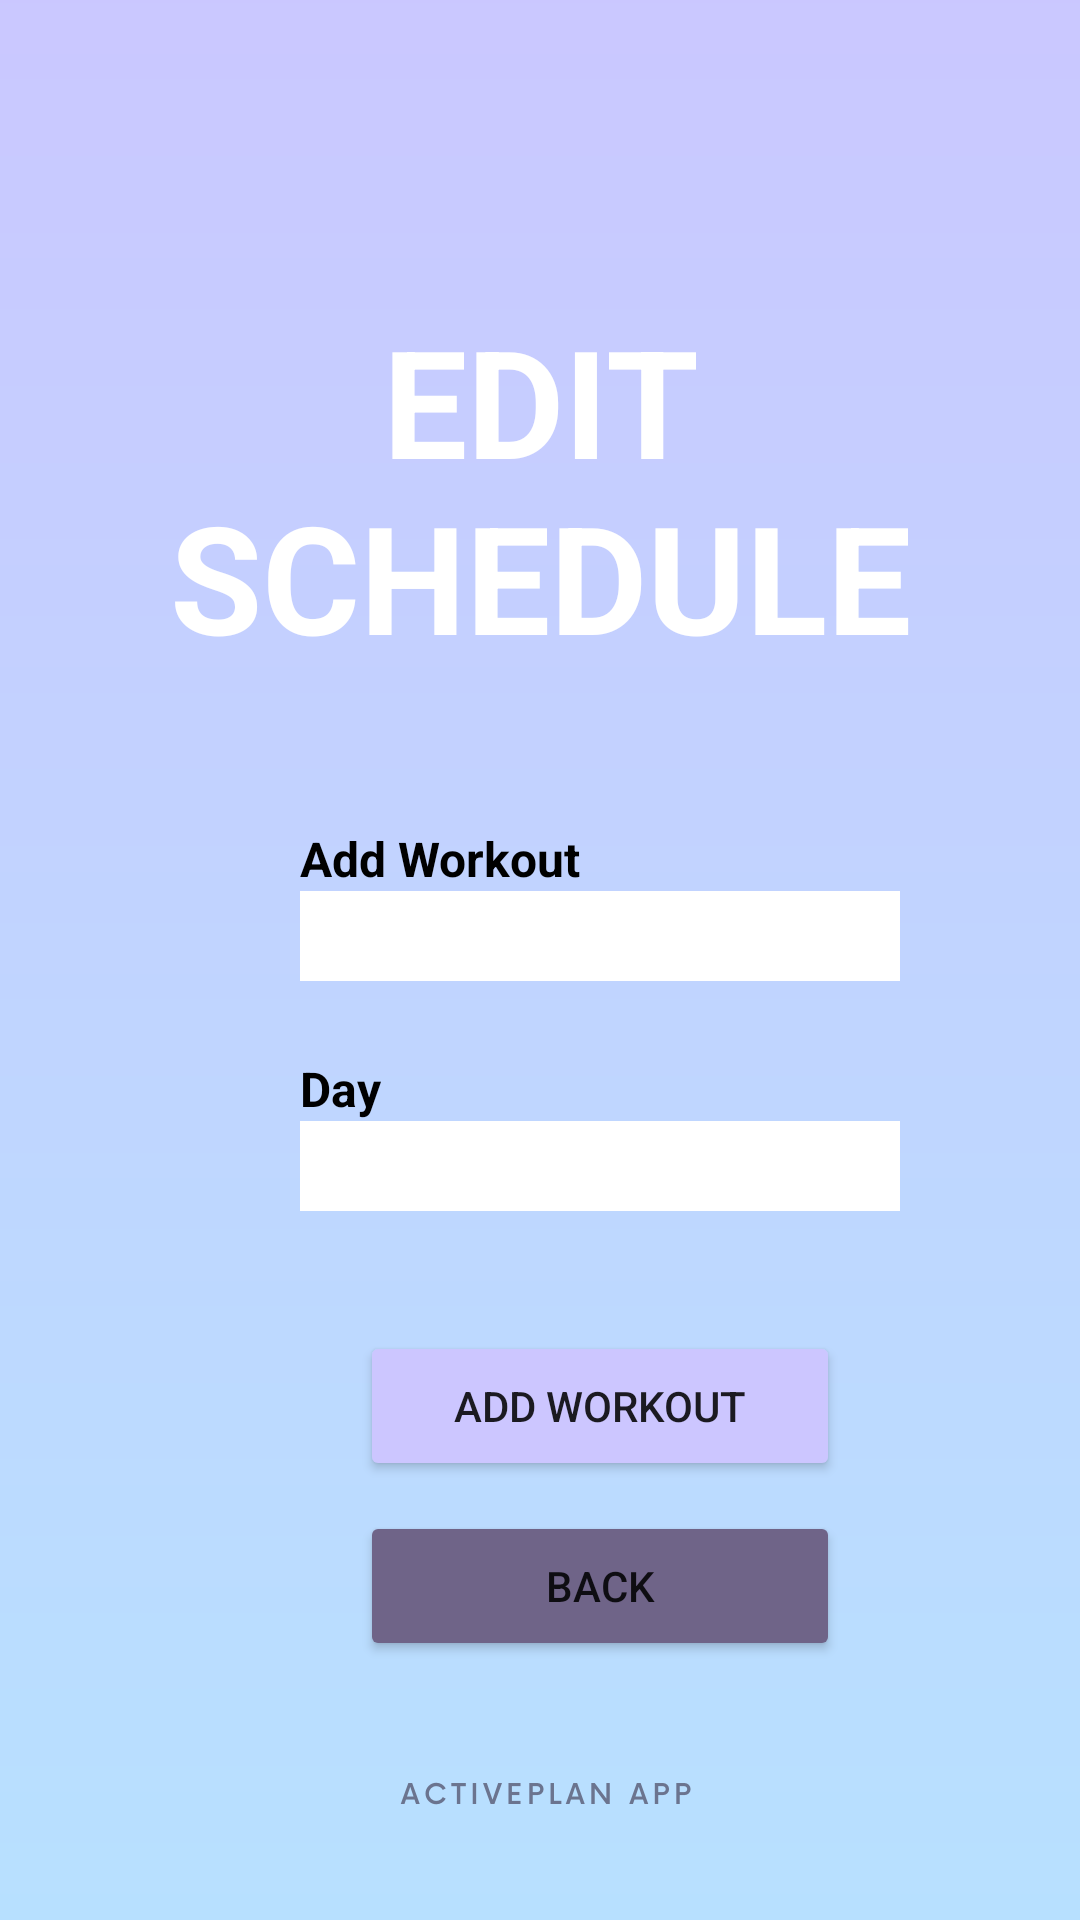

Here is an Android app screen rendered from its layout file. Give the layout XML and the strings, colors and styles it references.
<!-- AndroidManifest.xml: application theme Theme.ActivePlan -->
<!-- res/layout/activity_add_workout.xml -->
<?xml version="1.0" encoding="utf-8"?>
<LinearLayout xmlns:android="http://schemas.android.com/apk/res/android"
    xmlns:app="http://schemas.android.com/apk/res-auto"
    xmlns:tools="http://schemas.android.com/tools"
    android:layout_width="match_parent"
    android:layout_height="match_parent"
    android:background="@drawable/aabackgroundc"
    android:orientation="vertical"
    tools:context=".AddWorkoutActivity">


    <TextView
        android:layout_width="wrap_content"
        android:layout_height="wrap_content"
        android:layout_marginTop="80dp"
        android:paddingTop="20dp"
        android:text="@string/edit_schedule"
        android:textAllCaps="true"
        android:textAppearance="@style/TextAppearance.AppCompat.Headline"
        android:textColor="@color/white"
        android:textSize="50sp"
        android:textStyle="bold"
        android:textAlignment="center"
        android:layout_gravity="center_horizontal"/>

    <TextView
        android:id="@+id/chooseWorkout"
        android:layout_width="wrap_content"
        android:layout_height="wrap_content"
        android:layout_marginLeft="100dp"
        android:layout_marginTop="50dp"
        android:text="@string/addworkout"
        android:textStyle="bold"
        android:textSize="16sp"
        android:textColor="@color/black"/>

    <Spinner
        android:id="@+id/spinnerWorkout"
        android:layout_width="200dp"
        android:layout_height="30dp"
        android:layout_marginLeft="100dp"
        android:background="@color/lightblue"
        android:backgroundTint="@color/white"
        android:fadeScrollbars="true"
        android:spinnerMode="dropdown" />

    <TextView
        android:id="@+id/chooseDay"
        android:layout_width="wrap_content"
        android:layout_height="wrap_content"
        android:layout_marginLeft="100dp"
        android:layout_marginTop="25dp"
        android:text="@string/day"
        android:textStyle="bold"
        android:textColor="@color/black"
        android:textSize="16sp"/>

    <Spinner
        android:id="@+id/spinnerDay"
        android:layout_width="200dp"
        android:layout_height="30dp"
        android:layout_marginLeft="100dp"
        android:background="@color/lightblue"
        android:backgroundTint="@color/white"
        android:fadeScrollbars="true" />

    <Button
        android:onClick="SaveEditButton"
        android:layout_width="160dp"
        android:layout_height="50dp"
        android:layout_marginTop="40dp"
        android:layout_marginLeft="120dp"
        android:backgroundTint="@color/bpurple"
        android:text="@string/addworkout">

    </Button>

    <Button
        android:onClick="BackButton"
        android:layout_width="160dp"
        android:layout_height="50dp"
        android:layout_marginTop="10dp"
        android:layout_marginLeft="120dp"
        android:backgroundTint="@color/purplegrey"
        android:text="@string/back">

    </Button>

    <TextView
        android:id="@+id/corrMessageSpinPage"
        android:layout_width="wrap_content"
        android:layout_height="wrap_content"
        android:layout_marginTop="15dp"
        android:layout_marginLeft="95dp"
        android:text=" "
        android:textColor="@color/red" >
    </TextView>

    <TextView
        android:id="@+id/lblTest"
        android:layout_width="wrap_content"
        android:layout_height="wrap_content">

    </TextView>



</LinearLayout>
<!-- resources referenced by this layout -->
<resources>
  <color name="black">#FF000000</color>
  <color name="bpurple">#CCC6FF</color>
  <color name="lightblue">#AEEEFF</color>
  <color name="purplegrey">#6F6488</color>
  <color name="red">#FF0000</color>
  <color name="white">#FFFFFFFF</color>
  <!-- drawable aabackgroundc: png bitmap (drawable, 18360 bytes) -->
  <string name="addworkout">Add Workout</string>
  <string name="back">Back</string>
  <string name="day">Day</string>
  <string name="edit_schedule">Edit Schedule</string>
  <style name="Theme.ActivePlan" parent="Theme.MaterialComponents.DayNight.NoActionBar">
          
          <item name="colorPrimary">@color/bpurple</item>
          <item name="colorPrimaryVariant">#9E9E9E</item>
          <item name="colorOnPrimary">@color/white</item>
          
          <item name="colorSecondary">@color/teal_200</item>
          <item name="colorSecondaryVariant">@color/teal_700</item>
          <item name="colorOnSecondary">@color/black</item>
          
          <item name="android:statusBarColor" tools:targetApi="l">?attr/colorPrimaryVariant</item>
          
      </style>
  <color name="teal_200">#FF03DAC5</color>
  <color name="teal_700">#FF018786</color>
</resources>
